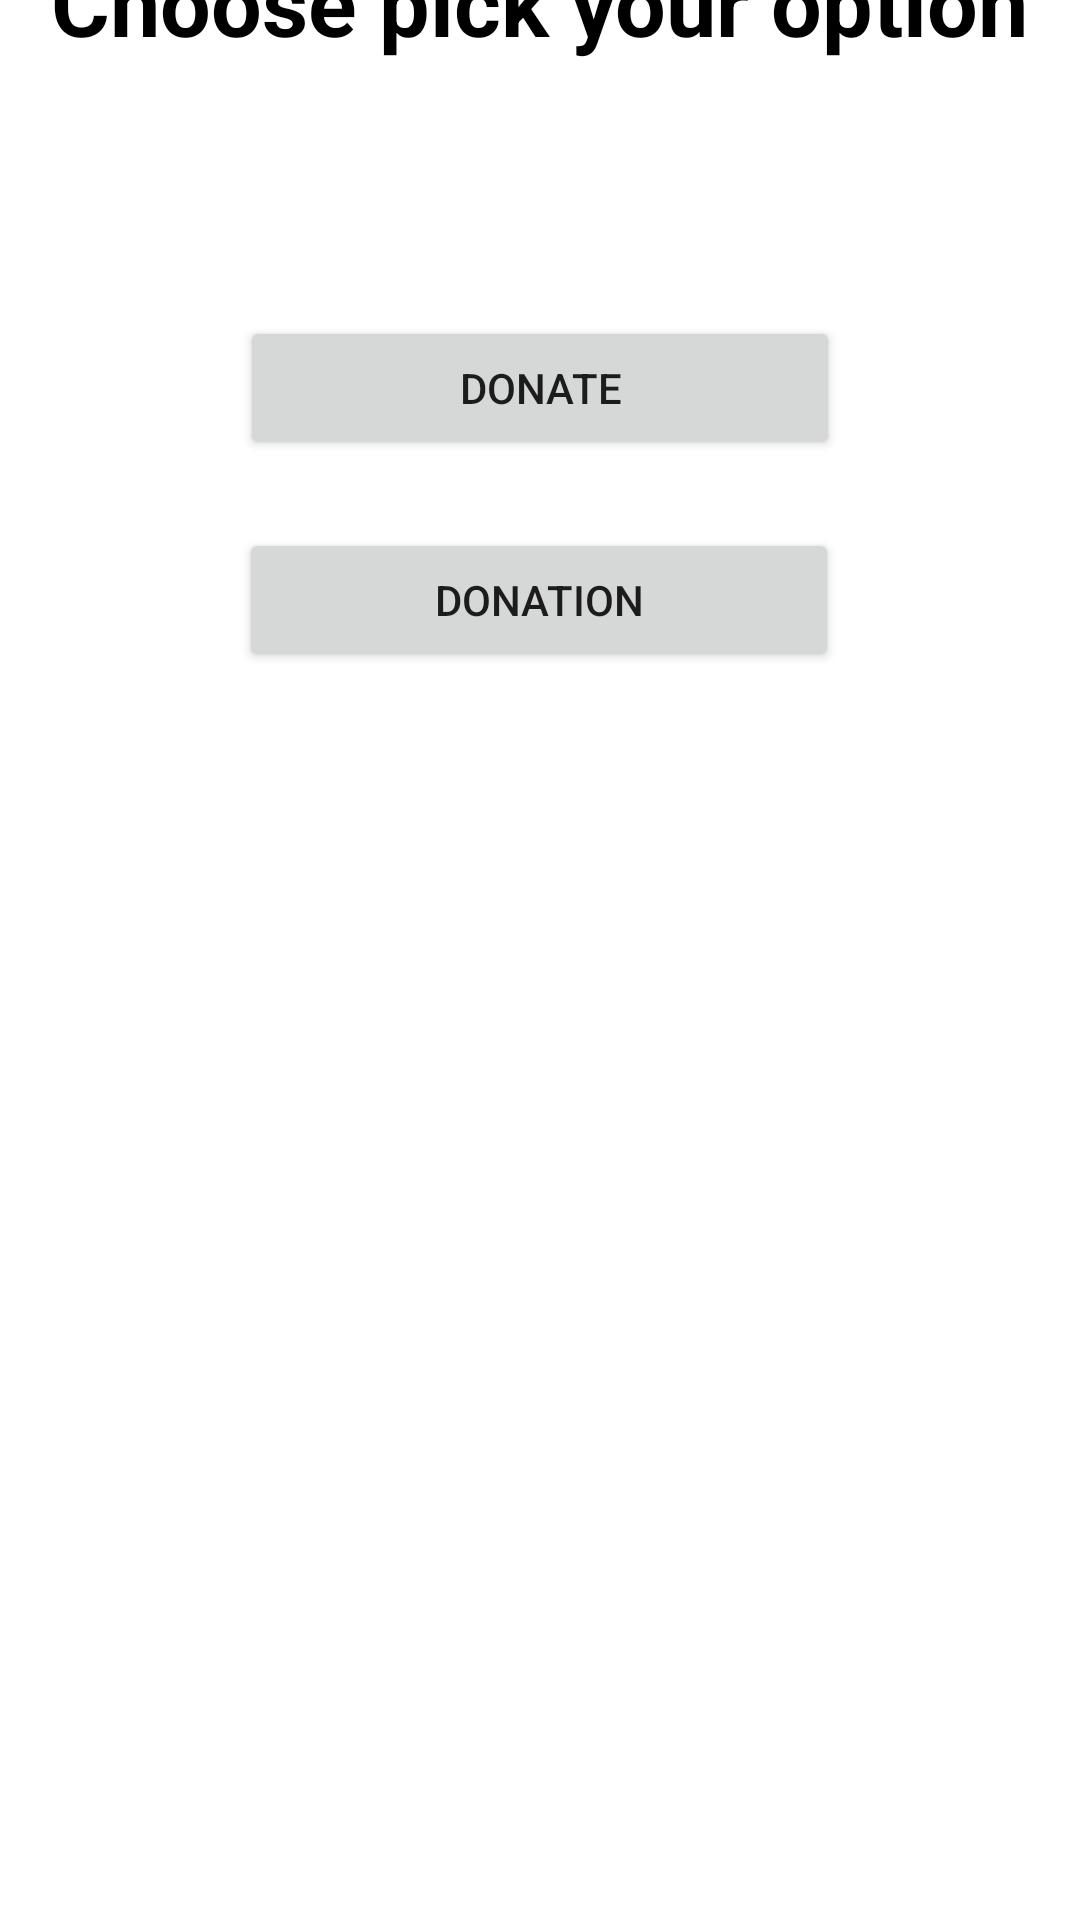

The Android layout XML behind this screen, and the referenced resources:
<!-- AndroidManifest.xml: application theme Theme.DonationApp -->
<!-- res/layout/activity_main.xml -->
<?xml version="1.0" encoding="utf-8"?>
<androidx.constraintlayout.widget.ConstraintLayout xmlns:android="http://schemas.android.com/apk/res/android"
    xmlns:app="http://schemas.android.com/apk/res-auto"
    xmlns:tools="http://schemas.android.com/tools"
    android:layout_width="match_parent"
    android:layout_height="match_parent"
    tools:context=".MainActivity">



    <TextView
        android:id="@+id/textView1"
        android:layout_width="wrap_content"
        android:layout_height="wrap_content"
        android:layout_marginTop="16dp"
        android:layout_marginBottom="535dp"
        android:text="Choose pick your option"
        android:textSize="30dp"
        android:textColor="@color/black"
        android:textStyle="bold"
        app:layout_constraintBottom_toTopOf="parent"
        app:layout_constraintEnd_toEndOf="parent"
        app:layout_constraintStart_toStartOf="parent"
        app:layout_constraintTop_toTopOf="parent" />

    <Button
        android:id="@+id/donor"
        android:layout_width="200dp"
        android:layout_height="wrap_content"
        android:text="donate"
        app:layout_constraintBottom_toBottomOf="parent"
        app:layout_constraintEnd_toEndOf="parent"
        app:layout_constraintStart_toStartOf="parent"
        app:layout_constraintTop_toTopOf="parent"
        app:layout_constraintVertical_bias="0.178" />

    <Button
        android:id="@+id/dononations"
        android:layout_width="200dp"
        android:layout_height="wrap_content"
        android:layout_marginBottom="416dp"
        android:text="donation"
        app:layout_constraintBottom_toBottomOf="parent"
        app:layout_constraintEnd_toEndOf="parent"
        app:layout_constraintHorizontal_bias="0.497"
        app:layout_constraintStart_toStartOf="parent" />


</androidx.constraintlayout.widget.ConstraintLayout>
<!-- resources referenced by this layout -->
<resources>
  <style name="Theme.DonationApp" parent="Theme.MaterialComponents.DayNight.DarkActionBar">
          
          <item name="colorPrimary">@color/purple_500</item>
          <item name="colorPrimaryVariant">@color/purple_700</item>
          <item name="colorOnPrimary">@color/white</item>
          
          <item name="colorSecondary">@color/teal_200</item>
          <item name="colorSecondaryVariant">@color/teal_700</item>
          <item name="colorOnSecondary">@color/black</item>
          
          <item name="android:statusBarColor">?attr/colorPrimaryVariant</item>
          
      </style>
  <!-- not gathered from this repository: default colours our renderer supplied (Android Studio template values) -->
  <color name="purple_500">#FF6200EE</color>
  <color name="purple_700">#FF3700B3</color>
  <color name="teal_200">#FF03DAC5</color>
  <color name="teal_700">#FF018786</color>
  <color name="black">#FF000000</color>
  <color name="white">#FFFFFFFF</color>
</resources>
